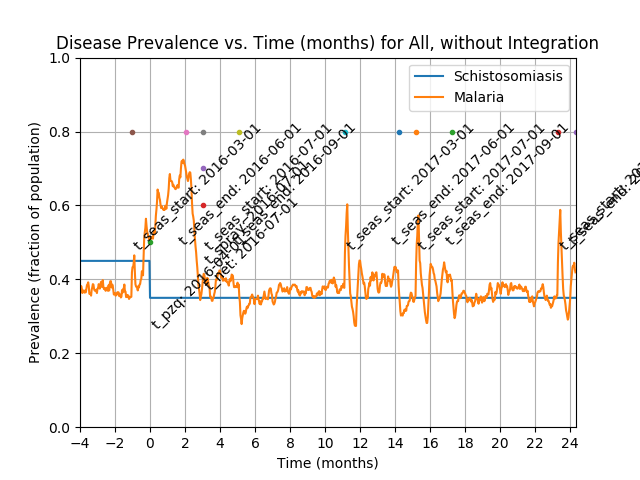

Source data for this figure (header and first rows):
Prevalence of schistosomiasis by age gro…, , , , , , , Prevalence of malaria by age group vs. t…, , , , , , , Prevalence of coinfection by age group v…
Time (d), 0-4 y/o, 5-15 y/o, 16+ y/o, All, , , Time (d), 0-4 y/o, 5-15 y/o, 16+ y/o, All, , , Time (d), 0-4 y/o, 5-15 y/o, 16+ y/o, All
0, 0.415, 0.4336, 0.4728, 0.45, , , 0, 0.315, 0.3252, 0.2607, 0.29, , , 0, 0.17, 0.1783, 0.177, 0.176
1, 0.415, 0.4336, 0.4728, 0.45, , , 1, 0.51, 0.535, 0.463, 0.493, , , 1, 0.25, 0.2762, 0.2763, 0.271
2, 0.415, 0.4336, 0.4728, 0.45, , , 2, 0.625, 0.6818, 0.6226, 0.64, , , 2, 0.305, 0.3322, 0.3619, 0.342
3, 0.415, 0.4336, 0.4728, 0.45, , , 3, 0.7, 0.7517, 0.7082, 0.719, , , 3, 0.34, 0.3706, 0.3969, 0.378
4, 0.415, 0.4336, 0.4728, 0.45, , , 4, 0.8, 0.8112, 0.7763, 0.791, , , 4, 0.365, 0.3916, 0.4261, 0.404
5, 0.415, 0.4336, 0.4728, 0.45, , , 5, 0.665, 0.6503, 0.6965, 0.677, , , 5, 0.275, 0.2902, 0.3502, 0.318
6, 0.415, 0.4336, 0.4728, 0.45, , , 6, 0.57, 0.5594, 0.6128, 0.589, , , 6, 0.23, 0.2378, 0.2996, 0.268
7, 0.415, 0.4336, 0.4728, 0.45, , , 7, 0.53, 0.465, 0.5214, 0.507, , , 7, 0.19, 0.1818, 0.2315, 0.209
8, 0.415, 0.4336, 0.4728, 0.45, , , 8, 0.48, 0.4371, 0.4786, 0.467, , , 8, 0.165, 0.1678, 0.2023, 0.185
9, 0.415, 0.4336, 0.4728, 0.45, , , 9, 0.405, 0.3741, 0.4241, 0.406, , , 9, 0.14, 0.1259, 0.1829, 0.158
10, 0.415, 0.4336, 0.4728, 0.45, , , 10, 0.35, 0.3427, 0.3813, 0.364, , , 10, 0.12, 0.1119, 0.1595, 0.138
11, 0.415, 0.4336, 0.4728, 0.45, , , 11, 0.31, 0.3182, 0.3502, 0.333, , , 11, 0.11, 0.1049, 0.1498, 0.129
12, 0.415, 0.4336, 0.4728, 0.45, , , 12, 0.285, 0.2832, 0.3152, 0.3, , , 12, 0.105, 0.09091, 0.1342, 0.116
13, 0.415, 0.4336, 0.4728, 0.45, , , 13, 0.28, 0.2797, 0.2879, 0.284, , , 13, 0.105, 0.08741, 0.1245, 0.11
14, 0.415, 0.4336, 0.4728, 0.45, , , 14, 0.255, 0.2483, 0.2704, 0.261, , , 14, 0.1, 0.07343, 0.1167, 0.101
15, 0.415, 0.4336, 0.4728, 0.45, , , 15, 0.22, 0.2168, 0.2529, 0.236, , , 15, 0.085, 0.05944, 0.1128, 0.092
16, 0.415, 0.4336, 0.4728, 0.45, , , 16, 0.205, 0.1993, 0.2374, 0.22, , , 16, 0.085, 0.05245, 0.1089, 0.088
17, 0.415, 0.4336, 0.4728, 0.45, , , 17, 0.195, 0.1958, 0.2179, 0.207, , , 17, 0.08, 0.05245, 0.09922, 0.082
18, 0.415, 0.4336, 0.4728, 0.45, , , 18, 0.185, 0.1608, 0.2062, 0.189, , , 18, 0.07, 0.04545, 0.09533, 0.076
19, 0.415, 0.4336, 0.4728, 0.45, , , 19, 0.165, 0.1608, 0.1946, 0.179, , , 19, 0.07, 0.04545, 0.08755, 0.072
20, 0.415, 0.4336, 0.4728, 0.45, , , 20, 0.195, 0.2238, 0.2393, 0.226, , , 20, 0.095, 0.08741, 0.1206, 0.106
21, 0.415, 0.4336, 0.4728, 0.45, , , 21, 0.27, 0.2797, 0.2821, 0.279, , , 21, 0.155, 0.1224, 0.1537, 0.145
22, 0.415, 0.4336, 0.4728, 0.45, , , 22, 0.335, 0.3671, 0.3424, 0.348, , , 22, 0.21, 0.1853, 0.2023, 0.199
23, 0.415, 0.4336, 0.4728, 0.45, , , 23, 0.38, 0.4126, 0.4066, 0.403, , , 23, 0.24, 0.2133, 0.251, 0.238
24, 0.415, 0.4336, 0.4728, 0.45, , , 24, 0.455, 0.479, 0.4689, 0.469, , , 24, 0.26, 0.2343, 0.2899, 0.268
25, 0.415, 0.4336, 0.4728, 0.45, , , 25, 0.51, 0.486, 0.4922, 0.494, , , 25, 0.285, 0.2343, 0.286, 0.271
26, 0.415, 0.4336, 0.4728, 0.45, , , 26, 0.515, 0.479, 0.4981, 0.496, , , 26, 0.255, 0.2308, 0.2821, 0.262
27, 0.415, 0.4336, 0.4728, 0.45, , , 27, 0.515, 0.4545, 0.5078, 0.494, , , 27, 0.235, 0.2028, 0.2802, 0.249
28, 0.415, 0.4336, 0.4728, 0.45, , , 28, 0.505, 0.4371, 0.4844, 0.475, , , 28, 0.215, 0.2063, 0.2549, 0.233
29, 0.415, 0.4336, 0.4728, 0.45, , , 29, 0.475, 0.4231, 0.4514, 0.448, , , 29, 0.205, 0.1993, 0.2276, 0.215
30, 0.415, 0.4336, 0.4728, 0.45, , , 30, 0.45, 0.3951, 0.4222, 0.42, , , 30, 0.185, 0.1783, 0.2121, 0.197
31, 0.415, 0.4336, 0.4728, 0.45, , , 31, 0.39, 0.3776, 0.393, 0.388, , , 31, 0.165, 0.1678, 0.1848, 0.176
32, 0.415, 0.4336, 0.4728, 0.45, , , 32, 0.375, 0.3462, 0.3619, 0.36, , , 32, 0.155, 0.1503, 0.1595, 0.156
33, 0.415, 0.4336, 0.4728, 0.45, , , 33, 0.38, 0.3357, 0.3463, 0.35, , , 33, 0.145, 0.1224, 0.1479, 0.14
34, 0.415, 0.4336, 0.4728, 0.45, , , 34, 0.365, 0.3147, 0.3385, 0.337, , , 34, 0.13, 0.1084, 0.1401, 0.129
35, 0.415, 0.4336, 0.4728, 0.45, , , 35, 0.315, 0.3217, 0.321, 0.32, , , 35, 0.125, 0.1119, 0.1284, 0.123
36, 0.415, 0.4336, 0.4728, 0.45, , , 36, 0.315, 0.3147, 0.3132, 0.314, , , 36, 0.125, 0.1084, 0.1265, 0.121
37, 0.415, 0.4336, 0.4728, 0.45, , , 37, 0.285, 0.2972, 0.3054, 0.299, , , 37, 0.105, 0.1014, 0.1206, 0.112
38, 0.415, 0.4336, 0.4728, 0.45, , , 38, 0.27, 0.2727, 0.3035, 0.288, , , 38, 0.1, 0.0979, 0.1206, 0.11
39, 0.415, 0.4336, 0.4728, 0.45, , , 39, 0.255, 0.2692, 0.2743, 0.269, , , 39, 0.105, 0.09441, 0.107, 0.103
40, 0.415, 0.4336, 0.4728, 0.45, , , 40, 0.255, 0.2657, 0.2607, 0.261, , , 40, 0.11, 0.1049, 0.1109, 0.109
41, 0.415, 0.4336, 0.4728, 0.45, , , 41, 0.28, 0.2972, 0.2549, 0.272, , , 41, 0.135, 0.1294, 0.107, 0.119
42, 0.415, 0.4336, 0.4728, 0.45, , , 42, 0.31, 0.3147, 0.2568, 0.284, , , 42, 0.155, 0.1469, 0.1187, 0.134
43, 0.415, 0.4336, 0.4728, 0.45, , , 43, 0.315, 0.3322, 0.286, 0.305, , , 43, 0.17, 0.1678, 0.1323, 0.15
44, 0.415, 0.4336, 0.4728, 0.45, , , 44, 0.315, 0.3636, 0.321, 0.332, , , 44, 0.17, 0.1783, 0.1576, 0.166
45, 0.415, 0.4336, 0.4728, 0.45, , , 45, 0.335, 0.4021, 0.3482, 0.361, , , 45, 0.185, 0.1888, 0.177, 0.182
46, 0.415, 0.4336, 0.4728, 0.45, , , 46, 0.385, 0.4126, 0.3813, 0.391, , , 46, 0.22, 0.1958, 0.2082, 0.207
47, 0.415, 0.4336, 0.4728, 0.45, , , 47, 0.4, 0.4371, 0.4222, 0.422, , , 47, 0.225, 0.2063, 0.2315, 0.223
48, 0.415, 0.4336, 0.4728, 0.45, , , 48, 0.4, 0.465, 0.4397, 0.439, , , 48, 0.21, 0.2168, 0.2393, 0.227
49, 0.415, 0.4336, 0.4728, 0.45, , , 49, 0.395, 0.5, 0.43, 0.443, , , 49, 0.2, 0.2378, 0.2296, 0.226
50, 0.415, 0.4336, 0.4728, 0.45, , , 50, 0.42, 0.4965, 0.4261, 0.445, , , 50, 0.185, 0.2168, 0.2296, 0.217
51, 0.415, 0.4336, 0.4728, 0.45, , , 51, 0.395, 0.493, 0.4008, 0.426, , , 51, 0.16, 0.2168, 0.2082, 0.201
52, 0.415, 0.4336, 0.4728, 0.45, , , 52, 0.395, 0.4825, 0.3774, 0.411, , , 52, 0.16, 0.2238, 0.1907, 0.194
53, 0.415, 0.4336, 0.4728, 0.45, , , 53, 0.375, 0.4545, 0.3755, 0.398, , , 53, 0.15, 0.2028, 0.1887, 0.185
54, 0.415, 0.4336, 0.4728, 0.45, , , 54, 0.365, 0.4301, 0.3813, 0.392, , , 54, 0.135, 0.1818, 0.1868, 0.175
55, 0.415, 0.4336, 0.4728, 0.45, , , 55, 0.375, 0.4371, 0.3599, 0.385, , , 55, 0.13, 0.1818, 0.1654, 0.163
56, 0.415, 0.4336, 0.4728, 0.45, , , 56, 0.38, 0.4266, 0.356, 0.381, , , 56, 0.12, 0.1783, 0.1634, 0.159
57, 0.415, 0.4336, 0.4728, 0.45, , , 57, 0.38, 0.4091, 0.3677, 0.382, , , 57, 0.115, 0.1713, 0.1673, 0.158
58, 0.415, 0.4336, 0.4728, 0.45, , , 58, 0.38, 0.3951, 0.3541, 0.371, , , 58, 0.135, 0.1643, 0.1634, 0.158
... 1,432 more rows
